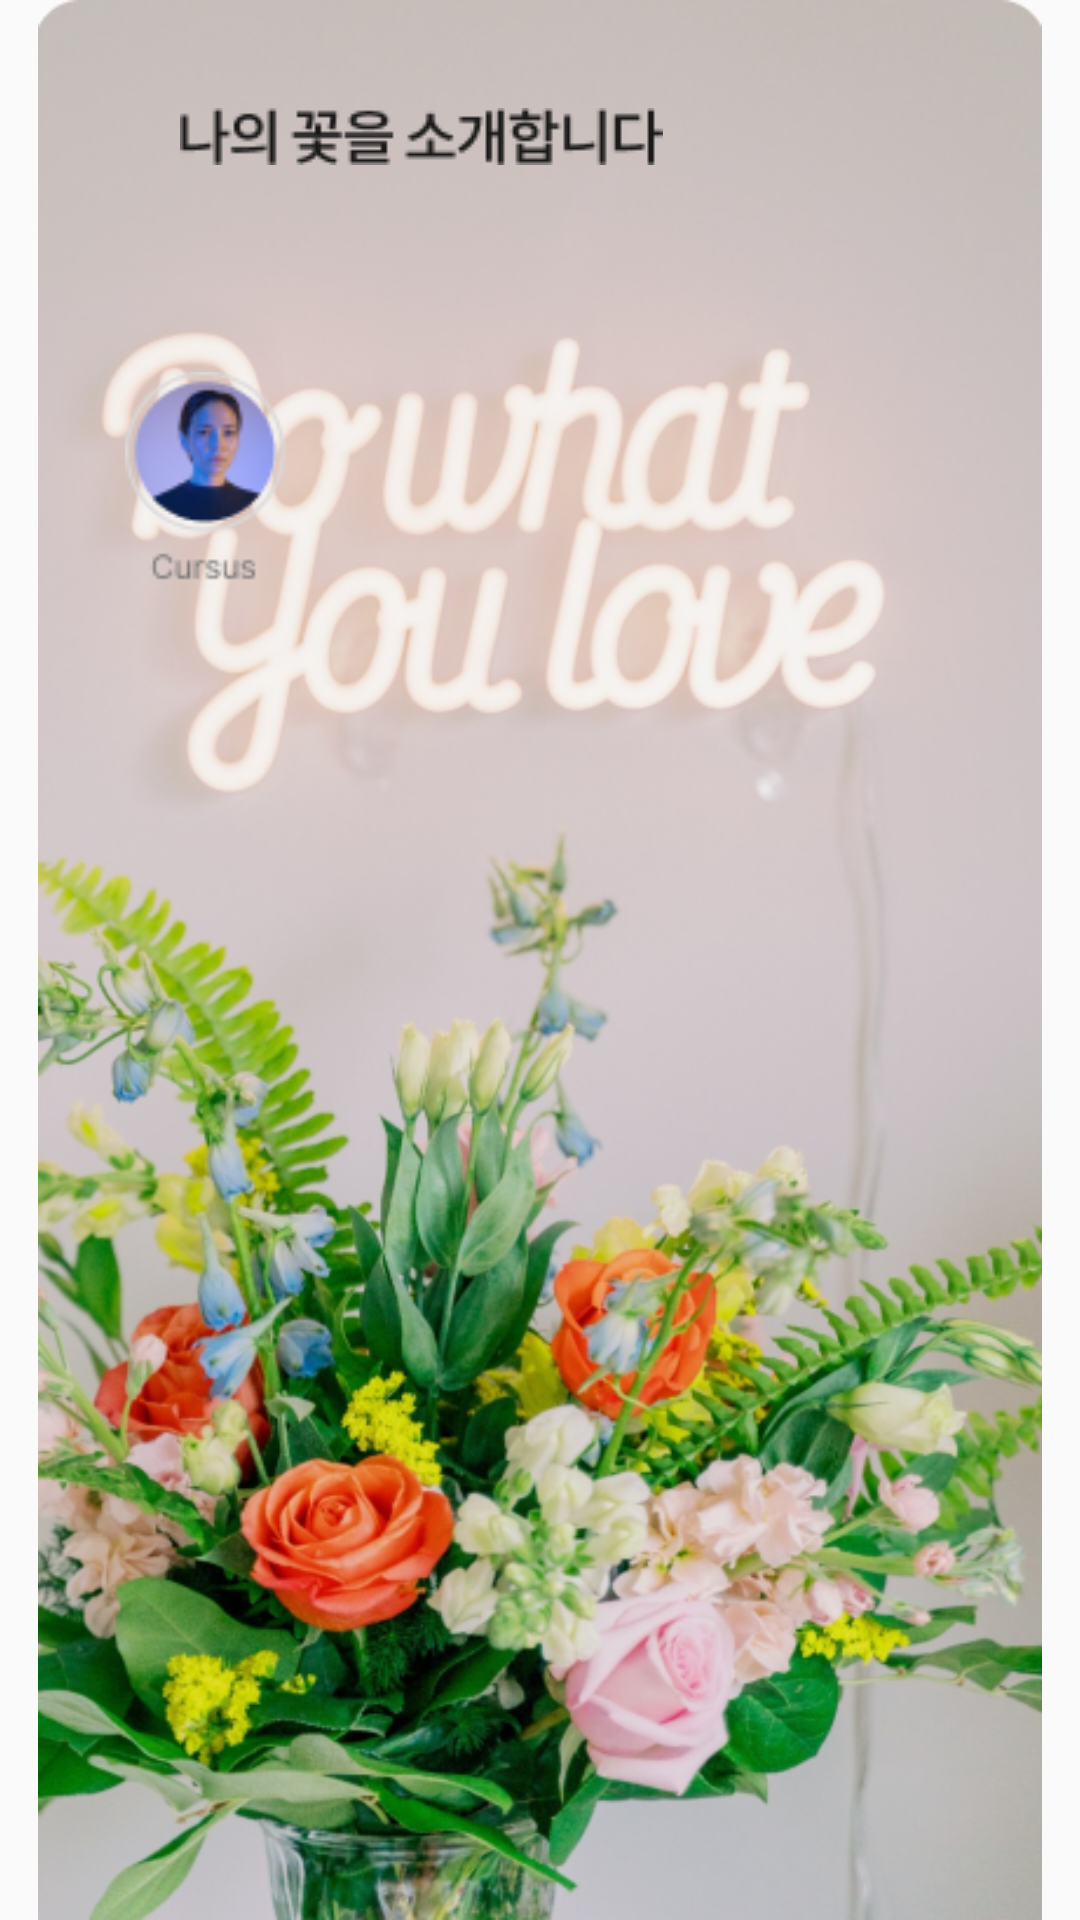

Write the Android layout XML for this screen, with the resource values it uses.
<!-- AndroidManifest.xml: application theme Theme.Pioena -->
<!-- res/layout/fragmentflowerstory.xml -->
<?xml version="1.0" encoding="utf-8"?>
<androidx.constraintlayout.widget.ConstraintLayout xmlns:android="http://schemas.android.com/apk/res/android"
    xmlns:app="http://schemas.android.com/apk/res-auto"
    xmlns:tools="http://schemas.android.com/tools"
    android:layout_width="match_parent"
    android:layout_height="match_parent">

    <ImageButton
        android:id="@+id/button"
        android:src="@drawable/vector"
        android:background="#00ffffff"
        android:layout_width="wrap_content"
        android:layout_height="wrap_content"
        android:layout_marginStart="34dp"
        android:layout_marginTop="32dp"
        app:layout_constraintStart_toStartOf="parent"
        app:layout_constraintTop_toTopOf="parent" />

    <ImageButton
        android:id="@+id/imageButton"
        android:layout_width="wrap_content"
        android:layout_height="wrap_content"
        android:layout_marginTop="68dp"
        android:background="#00ffffff"
        android:src="@drawable/follow_animate"
        app:layout_constraintEnd_toEndOf="parent"
        app:layout_constraintHorizontal_bias="0.776"
        app:layout_constraintStart_toEndOf="@+id/imageView3"
        app:layout_constraintTop_toTopOf="@+id/imageView" />

    <ImageView
        android:id="@+id/imageView"
        android:layout_width="wrap_content"
        android:layout_height="wrap_content"
        app:layout_constraintBottom_toBottomOf="parent"
        app:layout_constraintEnd_toEndOf="parent"
        app:layout_constraintHorizontal_bias="0.0"
        app:layout_constraintStart_toStartOf="parent"
        app:srcCompat="@drawable/cursus_profile" />

    <ImageView
        android:id="@+id/imageView2"
        android:layout_width="wrap_content"
        android:layout_height="wrap_content"
        android:layout_marginStart="12dp"
        android:layout_marginTop="36dp"
        app:layout_constraintStart_toEndOf="@+id/button"
        app:layout_constraintTop_toTopOf="parent"
        android:src="@drawable/introducemyflower" />

    <ImageView
        android:id="@+id/imageView3"
        android:layout_width="105dp"
        android:layout_height="73dp"
        android:layout_marginStart="16dp"
        android:layout_marginTop="124dp"
        android:src="@drawable/peo1"
        app:layout_constraintStart_toStartOf="parent"
        app:layout_constraintTop_toTopOf="parent" />

</androidx.constraintlayout.widget.ConstraintLayout>
<!-- resources referenced by this layout -->
<resources>
  <!-- drawable cursus_profile: png bitmap (drawable, 504111 bytes) -->
  <!-- drawable follow_animate: png bitmap (drawable, 1014 bytes) -->
  <!-- drawable introducemyflower: png bitmap (drawable, 2079 bytes) -->
  <!-- drawable peo1: png bitmap (drawable, 5491 bytes) -->
  <!-- drawable vector: png bitmap (drawable, 188 bytes) -->
  <style name="Theme.Pioena" parent="Base.Theme.Pioena" />
  <style name="Base.Theme.Pioena" parent="Theme.AppCompat.Light.NoActionBar">
          
          
      </style>
</resources>
